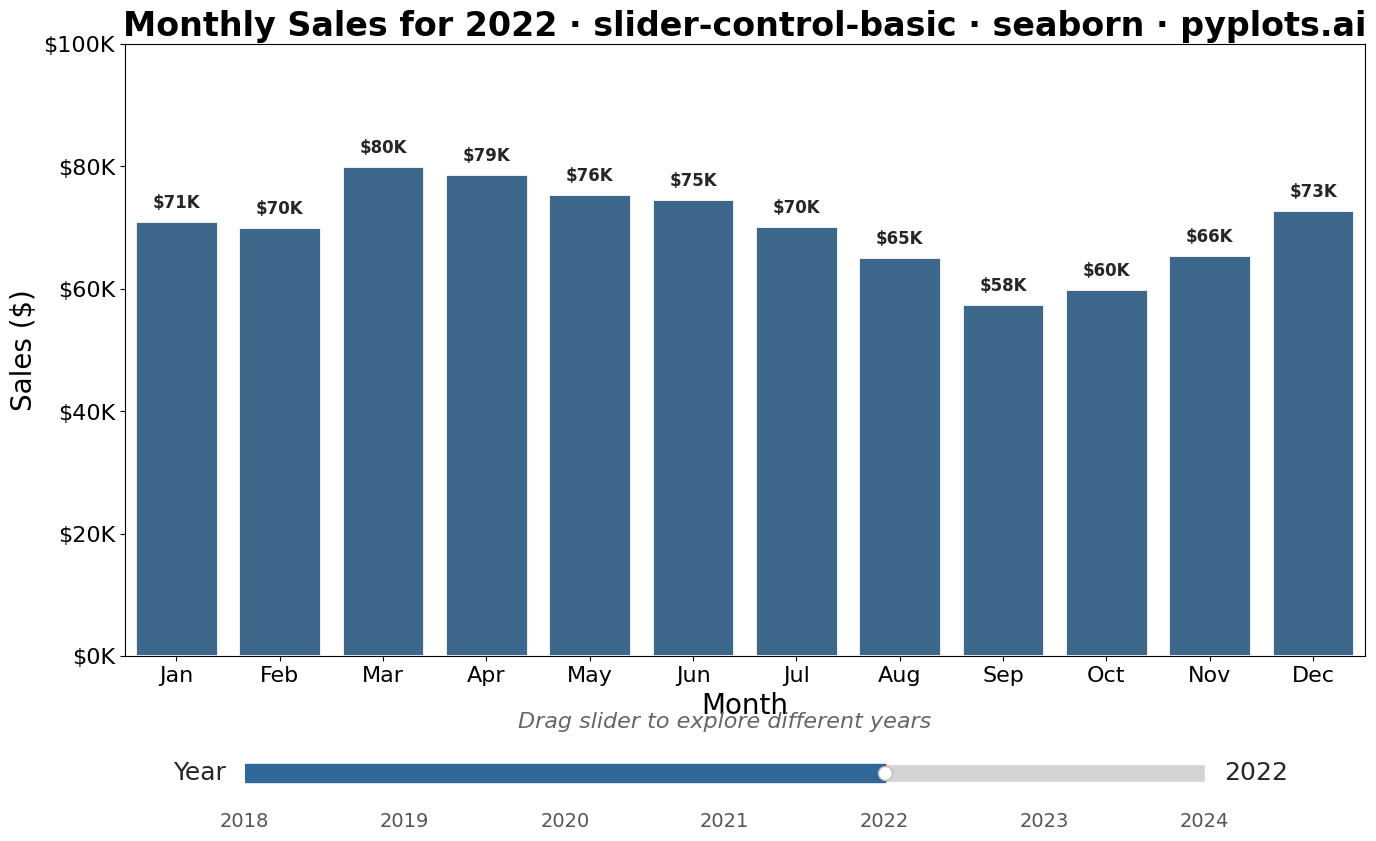

Recreate this plot in Python.
""" pyplots.ai
slider-control-basic: Interactive Plot with Slider Control
Library: seaborn 0.13.2 | Python 3.13.11
Quality: 85/100 | Created: 2025-12-31
"""

import matplotlib.pyplot as plt
import numpy as np
import seaborn as sns
from matplotlib.widgets import Slider


# Data - Sales data across multiple years
np.random.seed(42)
years = np.arange(2018, 2025)

# Generate sales data for each year with realistic patterns
sales_data = {}
for year in years:
    base = 50000 + (year - 2018) * 5000  # Growing trend over years
    seasonal = 10000 * np.sin(np.linspace(0, 2 * np.pi, 12))  # Seasonal pattern
    noise = np.random.normal(0, 3000, 12)
    sales_data[year] = base + seasonal + noise

# Create figure with space for slider
fig, ax = plt.subplots(figsize=(16, 9))
plt.subplots_adjust(bottom=0.2)

# Initial year to display
initial_year = 2022

# Style settings
sns.set_style("whitegrid")

# Initial plot using seaborn
month_names = ["Jan", "Feb", "Mar", "Apr", "May", "Jun", "Jul", "Aug", "Sep", "Oct", "Nov", "Dec"]
sns.barplot(x=month_names, y=sales_data[initial_year], ax=ax, color="#306998", edgecolor="white", linewidth=2)

# Styling
ax.set_xlabel("Month", fontsize=20)
ax.set_ylabel("Sales ($)", fontsize=20)
ax.set_title(
    f"Monthly Sales for {initial_year} · slider-control-basic · seaborn · pyplots.ai", fontsize=24, fontweight="bold"
)
ax.tick_params(axis="both", labelsize=16)
ax.set_ylim(0, 100000)

# Format y-axis with dollar signs
ax.yaxis.set_major_formatter(plt.FuncFormatter(lambda x, p: f"${x / 1000:.0f}K"))

# Add value labels on bars
for bar, val in zip(ax.patches, sales_data[initial_year], strict=True):
    ax.text(
        bar.get_x() + bar.get_width() / 2,
        bar.get_height() + 1500,
        f"${val / 1000:.0f}K",
        ha="center",
        va="bottom",
        fontsize=12,
        fontweight="bold",
    )

# Create slider axis
slider_ax = plt.axes([0.2, 0.05, 0.6, 0.04])
year_slider = Slider(
    ax=slider_ax, label="Year", valmin=2018, valmax=2024, valinit=initial_year, valstep=1, color="#306998"
)
year_slider.label.set_fontsize(18)
year_slider.valtext.set_fontsize(18)

# Add year labels below slider
for year in years:
    x_pos = 0.2 + 0.6 * (year - 2018) / 6
    fig.text(x_pos, 0.01, str(year), ha="center", fontsize=14, color="#555555")

# Add annotation about interactivity
fig.text(0.5, 0.12, "Drag slider to explore different years", ha="center", fontsize=16, style="italic", color="#666666")

plt.savefig("plot.png", dpi=300, bbox_inches="tight", facecolor="white")
